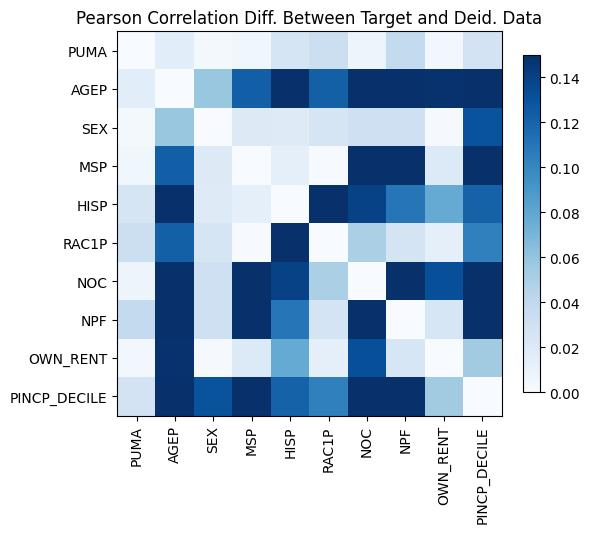

The file beside this chart, header and first rows:
, PUMA, AGEP, SEX, MSP, HISP, RAC1P, NOC, NPF, OWN_RENT, PINCP_DECILE
PUMA, 1.1435297153639112e-14, 0.01606, -0.002575, 0.005516, -0.02474, -0.03263, 0.007527, 0.03853, -0.00468, -0.02746
AGEP, 0.01606, -1.7763568394002505e-15, -0.05764, -0.1226, 0.1662, 0.1222, 0.5326, 0.4652, 0.1488, -0.561
SEX, -0.002575, -0.05764, -8.770761894538737e-15, -0.01896, 0.01862, 0.02561, 0.03151, 0.03106, -0.001409, 0.1296
MSP, 0.005516, -0.1226, -0.01896, 0.0, 0.0133, 0.00071, 0.3124, 0.3409, -0.02041, -0.1693
HISP, -0.02474, 0.1662, 0.01862, 0.0133, -7.105427357601002e-15, -0.1648, -0.1392, -0.1095, -0.07751, 0.1207
RAC1P, -0.03263, 0.1222, 0.02561, 0.00071, -0.1648, 0.0, -0.0501, -0.02645, -0.0135, 0.1034
NOC, 0.007527, 0.5326, 0.03151, 0.3124, -0.1392, -0.0501, 0.0, -0.6693, -0.1323, 0.3504
NPF, 0.03853, 0.4652, 0.03106, 0.3409, -0.1095, -0.02645, -0.6693, -4.9960036108132044e-15, -0.02436, 0.3269
OWN_RENT, -0.00468, 0.1488, -0.001409, -0.02041, -0.07751, -0.0135, -0.1323, -0.02436, -2.0761170560490427e-14, 0.05422
PINCP_DECILE, -0.02746, -0.561, 0.1296, -0.1693, 0.1207, 0.1034, 0.3504, 0.3269, 0.05422, -8.104628079763643e-15
